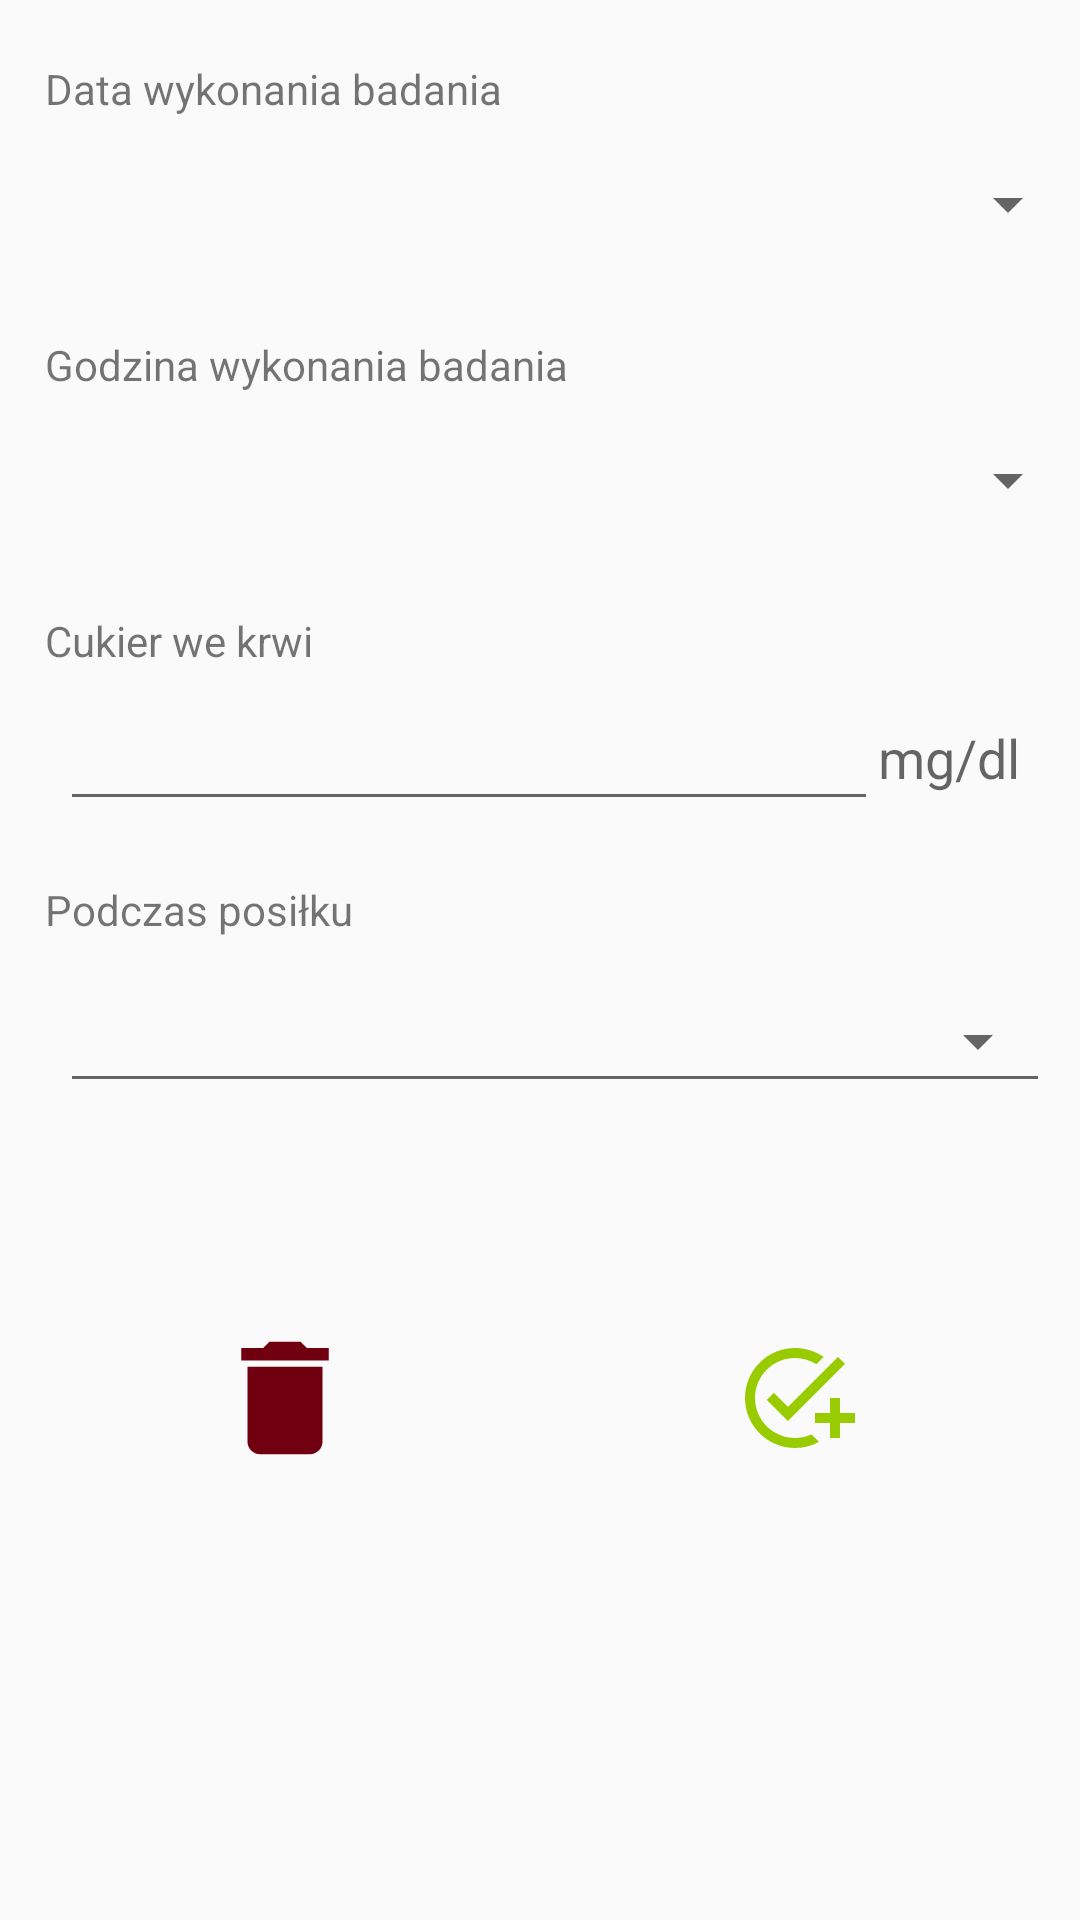

Reconstruct the res/layout file that produces this screen, plus the resources it refers to.
<!-- AndroidManifest.xml: application theme Theme.AppCompat.DayNight.NoActionBar -->
<!-- res/layout/fragment_sugar_edit.xml -->
<?xml version="1.0" encoding="utf-8"?>
<RelativeLayout
        xmlns:android="http://schemas.android.com/apk/res/android"
        android:layout_width="match_parent"
        android:layout_height="match_parent"
        android:orientation="vertical" >

    <TextView
            android:layout_width="match_parent"
            android:layout_height="wrap_content"
            android:layout_marginStart="15dp"
            android:text="@string/ResultDate"
            android:layout_marginTop="20dp"
            android:id="@+id/dateText"/>

    <Button
            android:layout_width="match_parent"
            android:layout_height="wrap_content"
            android:id="@+id/date_picker_button"
            android:layout_centerHorizontal="true"
            android:textAlignment="center"
            android:layout_marginTop="5dp"
            android:textSize="25sp"
            style="?android:spinnerStyle"
            android:layout_below="@+id/dateText"
            />

    <TextView
            android:layout_width="match_parent"
            android:layout_height="wrap_content"
            android:layout_marginStart="15dp"
            android:text="@string/ResultHour"
            android:layout_below="@id/date_picker_button"
            android:layout_marginTop="20dp"
            android:id="@+id/hourText"/>

    <Button
            android:layout_width="match_parent"
            android:layout_height="wrap_content"
            android:id="@+id/time_picker_button"
            android:layout_centerHorizontal="true"
            android:textAlignment="center"
            android:layout_marginTop="5dp"
            android:textSize="30sp"
            style="?android:spinnerStyle"
            android:layout_below="@+id/hourText"
            />

    <TextView
            android:id="@+id/sugarText"
            android:layout_width="wrap_content"
            android:layout_height="wrap_content"
            android:layout_marginStart="15dp"
            android:layout_marginTop="20dp"
            android:layout_below="@id/time_picker_button"
            android:text="@string/SugarInBlood" />

    <LinearLayout
            android:layout_width="match_parent"
            android:layout_height="wrap_content"
            android:layout_below="@+id/sugarText"
            android:layout_marginStart="20dp"
            android:id="@+id/sugarResultLayout"
            android:layout_marginEnd="20dp"
            android:orientation="horizontal" >

        <EditText
                android:id="@+id/sugarValue"
                android:layout_width="wrap_content"
                android:layout_height="wrap_content"
                android:layout_weight="1"
                android:textSize="25sp"
                android:textAlignment="center"
                android:inputType="numberDecimal"
                android:textAppearance="?android:attr/textAppearanceMedium" />

        <TextView
                android:id="@+id/value_unit_symbol"
                android:layout_width="wrap_content"
                android:layout_height="25dp"
                android:text="mg/dl"
                android:textAppearance="?android:attr/textAppearanceMedium" />
    </LinearLayout>

    <TextView
            android:id="@+id/sugarTypeText"
            android:layout_width="wrap_content"
            android:layout_height="wrap_content"
            android:layout_marginStart="15dp"
            android:layout_marginTop="20dp"
            android:layout_below="@id/sugarResultLayout"
            android:text="@string/SugarAdditionalInfo" />

    <com.google.android.material.textfield.TextInputLayout
            android:id="@+id/sugarType"
            style="@style/Widget.MaterialComponents.TextInputLayout.OutlinedBox.Dense.ExposedDropdownMenu"
            android:layout_width="match_parent"
            android:layout_marginStart="20dp"
            android:layout_marginEnd="10dp"
            android:theme="@style/Theme.MaterialComponents.DayNight"
            android:layout_marginTop="5dp"
            android:layout_height="wrap_content"
            android:layout_below="@+id/sugarTypeText"
            android:textAlignment="center"
            >

        <AutoCompleteTextView
                android:layout_width="match_parent"
                android:layout_height="wrap_content"
                android:id="@+id/sugarType_items"
                android:textAlignment="center"
                android:focusable="false"
                android:inputType="none"/>

    </com.google.android.material.textfield.TextInputLayout>

    <ImageButton
            android:layout_width="90dp"
            android:layout_height="90dp"
            android:layout_below="@+id/sugarType"
            android:background="@drawable/roundedbutton"
            android:id="@+id/deleteResultButton"
            android:layout_alignParentStart="true"
            android:layout_marginStart="50dp"
            android:layout_marginTop="50dp"
            android:src="@drawable/ic_delete"/>

    <ImageButton
            android:layout_width="90dp"
            android:layout_height="90dp"
            android:layout_below="@+id/sugarType"
            android:background="@drawable/roundedbutton"
            android:id="@+id/confirmResultButton"
            android:layout_alignParentEnd="true"
            android:layout_marginEnd="50dp"
            android:layout_marginTop="50dp"
            android:src="@drawable/ic_add_result"/>



</RelativeLayout>
<!-- resources referenced by this layout -->
<resources>
  <!-- drawable ic_add_result (drawable) -->
  <vector xmlns:android="http://schemas.android.com/apk/res/android"
      android:width="40dp"
      android:height="40dp"
      android:viewportWidth="24"
      android:viewportHeight="24"
      android:tint="@android:color/holo_green_light">
    <path
        android:fillColor="@android:color/holo_green_light"
        android:pathData="M22,5.18L10.59,16.6l-4.24,-4.24l1.41,-1.41l2.83,2.83l10,-10L22,5.18zM12,20c-4.41,0 -8,-3.59 -8,-8s3.59,-8 8,-8c1.57,0 3.04,0.46 4.28,1.25l1.45,-1.45C16.1,2.67 14.13,2 12,2C6.48,2 2,6.48 2,12s4.48,10 10,10c1.73,0 3.36,-0.44 4.78,-1.22l-1.5,-1.5C14.28,19.74 13.17,20 12,20zM19,15h-3v2h3v3h2v-3h3v-2h-3v-3h-2V15z"/>
  </vector>
  <!-- drawable ic_delete (drawable) -->
  <vector xmlns:android="http://schemas.android.com/apk/res/android"
      android:width="50dp"
      android:height="50dp"
      android:viewportWidth="24"
      android:viewportHeight="24"
      android:tint="#700010">
    <path
        android:fillColor="@android:color/white"
        android:pathData="M6,19c0,1.1 0.9,2 2,2h8c1.1,0 2,-0.9 2,-2V7H6v12zM19,4h-3.5l-1,-1h-5l-1,1H5v2h14V4z"/>
  </vector>
  <string name="ResultDate">Data wykonania badania</string>
  <string name="ResultHour">Godzina wykonania badania</string>
  <string name="SugarAdditionalInfo">Podczas posiłku</string>
  <string name="SugarInBlood">Cukier we krwi</string>
</resources>
